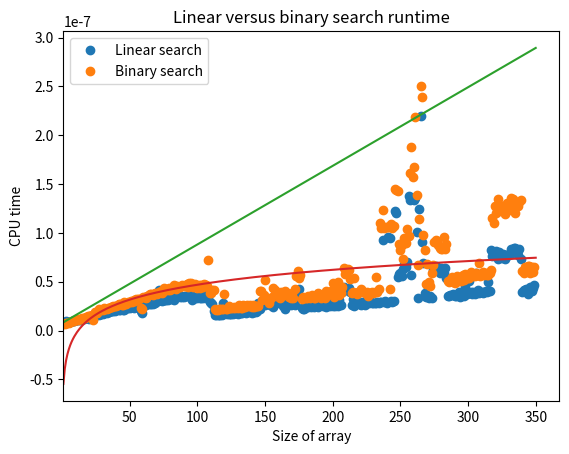

Here is the Python script that generated this plot:
import matplotlib.pyplot as plt
import numpy as np
from random import randint
from sys import maxsize
from time import time
def binary_search(array, n, target):
    left = 0
    right = n - 1
    while left <= right:
        mid = (left + right)
        if array[mid] < target:
            left = mid + 1
        elif array[mid] > target:
            right = mid - 1
        else:
            return mid
    return -1
def linear_search(array, n, target):
    for i in range(n):
        if array[i] == target:
            return i
        elif array[i] > target:
            return -1
    return -1
def generate_random_array(size):
    return [randint(-maxsize - 1, maxsize) for _ in range(size)]
def calculate_cpu_time(search_function, array, num_trials):
    total_time = 0
    for _ in range(num_trials):
        start_time = time()
        search_function(array, len(array), array[randint(0, len(array) - 1)])
        end_time = time()
        total_time += end_time - start_time
    return total_time / num_trials
def run_performance_trials(num_trials=5, benchmark=False, array_size=None):
    threshold = 2 if array_size is None else array_size
    while True:
        binary_search_time = linear_search_time = float('inf')
        array = generate_random_array(threshold)
        array.sort()
        binary_search_time = calculate_cpu_time(binary_search, array, num_trials)
        binary_search_time /= num_trials
        linear_search_time = calculate_cpu_time(linear_search, array, num_trials)
        linear_search_time /= num_trials
        if not benchmark:
            return linear_search_time, binary_search_time
        if benchmark and binary_search_time < linear_search_time:
            return threshold
        threshold += 1
def find_threshold():
    return sum(run_performance_trials(250, True) for _ in range(100)) / 100
def get_performance_model(linear, data):
    if linear:
        min_time = min(data)
        min_index = data.index(min_time)
        max_time = max(data)
        max_index = data.index(max_time)
        slope = (max_time - min_time) / (max_index - min_index)
        return lambda array_size: slope * array_size + min_time
    else:
        slope, intercept = np.polyfit(np.log(np.array([i for i in range(1, len(data) + 1)])), np.array(data), 1)
        return lambda array_size: intercept + (slope * np.log(array_size))
def plot_performance(max_array_size=50, num_trials=250):
    linear_times = []
    binary_times = []
    for size in range(1, max_array_size + 1):
        linear_time, binary_time = run_performance_trials(num_trials, array_size=size)
        linear_times.append(linear_time)
        binary_times.append(binary_time)
    linear_model = get_performance_model(True, linear_times)
    binary_model = get_performance_model(False, binary_times)
    plt.plot(linear_times, 'o', label='Linear search')
    plt.plot(binary_times, 'o', label='Binary search')
    plt.plot([i for i in range(1, max_array_size + 1)], [linear_model(i) for i in range(1, max_array_size + 1)])
    plt.plot([i for i in range(1, max_array_size + 1)], [binary_model(i) for i in range(1, max_array_size + 1)])
    plt.legend()
    plt.xlim(left=1)
    plt.title('Linear versus binary search runtime')
    plt.xlabel('Size of array')
    plt.ylabel('CPU time')
    plt.show()
    return linear_model, binary_model
linear_model, binary_model = plot_performance(350)
